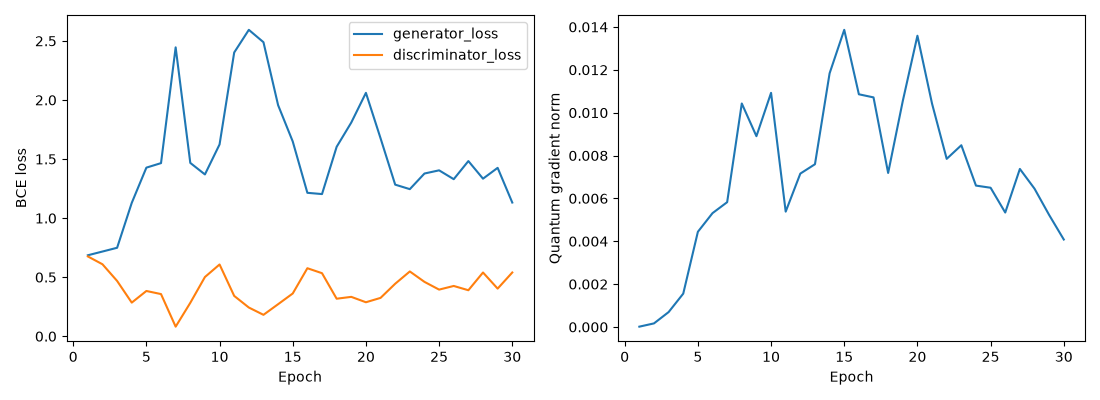

Data behind this chart, as committed beside it:
epoch, generator_loss, discriminator_loss, quantum_gradient_norm
1, 0.6858, 0.6759, 1.5384658170544155e-05
2, 0.7174, 0.6096, 0.0001675
3, 0.7493, 0.4685, 0.0006949
4, 1.129, 0.285, 0.001556
5, 1.428, 0.3836, 0.004442
6, 1.466, 0.3572, 0.005312
7, 2.446, 0.08151, 0.005824
8, 1.468, 0.2831, 0.01043
9, 1.37, 0.5016, 0.008903
10, 1.624, 0.6078, 0.01093
11, 2.402, 0.3418, 0.005383
12, 2.594, 0.2434, 0.007158
13, 2.489, 0.1817, 0.007595
14, 1.956, 0.2716, 0.01184
15, 1.649, 0.3623, 0.01387
16, 1.214, 0.5761, 0.01086
17, 1.204, 0.5341, 0.01071
18, 1.604, 0.318, 0.007187
19, 1.809, 0.3337, 0.01055
20, 2.061, 0.2881, 0.01359
21, 1.676, 0.325, 0.01042
22, 1.284, 0.4447, 0.007846
23, 1.245, 0.5487, 0.008481
24, 1.378, 0.4606, 0.006598
25, 1.405, 0.3951, 0.006497
26, 1.33, 0.426, 0.005341
27, 1.483, 0.3898, 0.007376
28, 1.334, 0.5399, 0.006455
29, 1.426, 0.4035, 0.005227
30, 1.132, 0.5399, 0.004082
